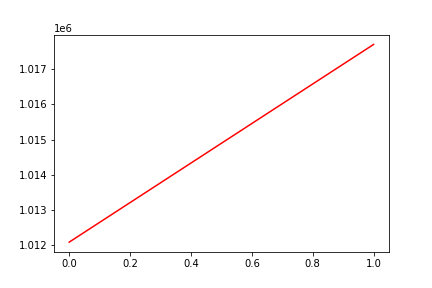

The data file committed next to this chart (first rows):
, date, assets
0, 0, 1012073
1, 20161116, 1017713
